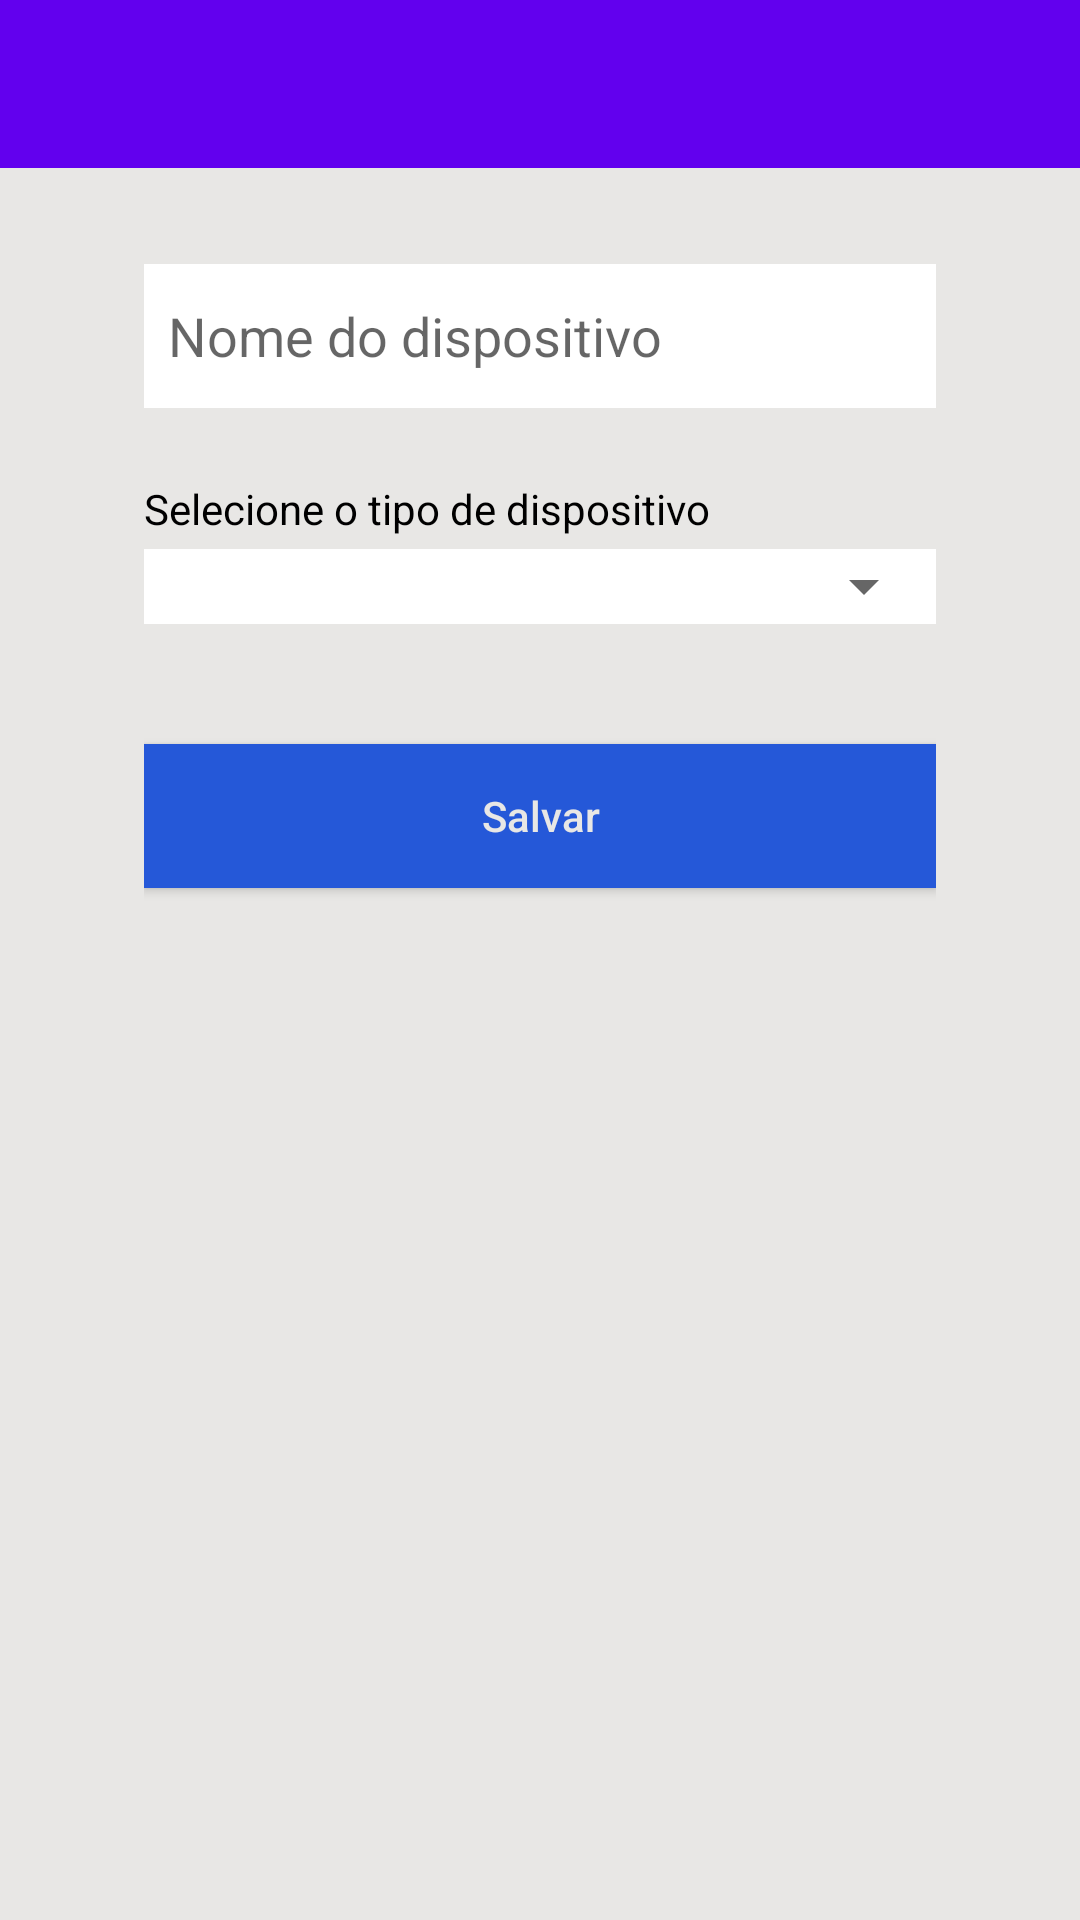

Produce the Android XML layout that renders to this screen, including the resource entries it uses.
<!-- AndroidManifest.xml: application theme Theme.AppMqttTcc -->
<!-- res/layout/activity_cadastro_dispositivo.xml -->
<?xml version="1.0" encoding="utf-8"?>
<RelativeLayout xmlns:android="http://schemas.android.com/apk/res/android"
    xmlns:app="http://schemas.android.com/apk/res-auto"
    xmlns:tools="http://schemas.android.com/tools"
    android:layout_width="match_parent"
    android:layout_height="match_parent"
    tools:context=".Telas.CadastroDispositivo"
    android:background="@color/fundocinza">

    <include layout="@layout/toolbar"></include>

    <LinearLayout
        android:layout_width="match_parent"
        android:layout_height="match_parent"
        android:orientation="vertical"
        android:layout_marginTop="80dp"
        android:paddingLeft="48dp"
        android:paddingRight="48dp">

        <TextView
            android:id="@+id/txt_aviso_quantidade_maxima"
            android:layout_width="match_parent"
            android:layout_height="wrap_content"
            android:text="QUANTIDADE MÁXIMA DE DISPOSITIVOS JÁ CADASTRADOS (5 DIGITAIS E 1 ANALÓGICO)"
            android:layout_marginTop="8dp"
            android:layout_marginBottom="4dp"
            android:textColor="@color/red"
            android:visibility="gone"/>

        <LinearLayout
            android:layout_width="match_parent"
            android:layout_height="match_parent"
            android:orientation="vertical"
            android:id="@+id/layout_full_screen">

            <EditText
                android:id="@+id/edit_nome_dispositivo"
                android:layout_width="match_parent"
                android:layout_height="48dp"
                android:layout_marginTop="8dp"
                android:layout_marginBottom="16dp"
                android:background="@color/white"
                android:hint="Nome do dispositivo"
                android:paddingLeft="8dp"
                android:textSize="18sp"
                ></EditText>

            <TextView
                android:layout_width="match_parent"
                android:layout_height="wrap_content"
                android:text="Selecione o tipo de dispositivo"
                android:layout_marginTop="8dp"
                android:layout_marginBottom="4dp"
                android:textColor="@color/black"/>

            <RelativeLayout
                android:layout_width="match_parent"
                android:layout_height="wrap_content"
                android:background="@color/white"
                android:layout_marginBottom="16dp">

                <Spinner
                    android:id="@+id/spinner_tipo"
                    android:layout_width="match_parent"
                    android:layout_height="25dp"
                    />
            </RelativeLayout>

            <TextView
                android:id="@+id/txt_saida_digital"
                android:layout_width="match_parent"
                android:layout_height="wrap_content"
                android:text="Selecione a saída do dispositivo"
                android:layout_marginTop="8dp"
                android:layout_marginBottom="4dp"
                android:textColor="@color/black"
                android:visibility="gone"/>

            <RelativeLayout
                android:layout_width="match_parent"
                android:layout_height="wrap_content"
                android:background="@color/white"
                android:layout_marginBottom="16dp">

                <Spinner
                    android:id="@+id/spinner_saida_digital"
                    android:layout_width="match_parent"
                    android:layout_height="25dp"
                    android:visibility="gone"
                    />
            </RelativeLayout>

            <Button
                android:id="@+id/btn_salvar_dispositivo"
                android:layout_width="match_parent"
                android:layout_height="wrap_content"
                android:layout_marginBottom="16dp"
                android:layout_marginTop="8dp"
                android:background="@color/colorPrimary"
                android:text="Salvar"
                android:textAllCaps="false"
                android:textColor="@color/fundocinza"
                ></Button>

        </LinearLayout>
    </LinearLayout>

</RelativeLayout>
<!-- res/layout/toolbar.xml (included above) -->
<?xml version="1.0" encoding="utf-8"?>
<LinearLayout xmlns:android="http://schemas.android.com/apk/res/android"
    android:orientation="vertical" android:layout_width="match_parent"
    android:layout_height="match_parent">

    <androidx.appcompat.widget.Toolbar
        android:id="@+id/toolbar"
        android:layout_width="match_parent"
        android:layout_height="?attr/actionBarSize"
        android:background="?attr/colorPrimary"
        android:theme="@style/ThemeOverlay.AppCompat.Dark.ActionBar"
        android:label="">
        
    </androidx.appcompat.widget.Toolbar>

</LinearLayout>
<!-- resources referenced by this layout -->
<resources>
  <color name="black">#FF000000</color>
  <color name="colorPrimary">#2558D8</color>
  <color name="fundocinza">#E8E7E5</color>
  <color name="red">#E81331</color>
  <color name="white">#FFFFFFFF</color>
  <style name="Theme.AppMqttTcc" parent="Theme.MaterialComponents.DayNight.DarkActionBar">
          
          <item name="colorPrimary">@color/purple_500</item>
          <item name="colorPrimaryVariant">@color/purple_700</item>
          <item name="colorOnPrimary">@color/white</item>
          
          <item name="colorSecondary">@color/teal_200</item>
          <item name="colorSecondaryVariant">@color/teal_700</item>
          <item name="colorOnSecondary">@color/black</item>
          
          <item name="android:statusBarColor" tools:targetApi="l">?attr/colorPrimaryVariant</item>
          
      </style>
  <color name="purple_500">#FF6200EE</color>
  <color name="purple_700">#FF3700B3</color>
  <color name="teal_200">#FF03DAC5</color>
  <color name="teal_700">#FF018786</color>
</resources>
